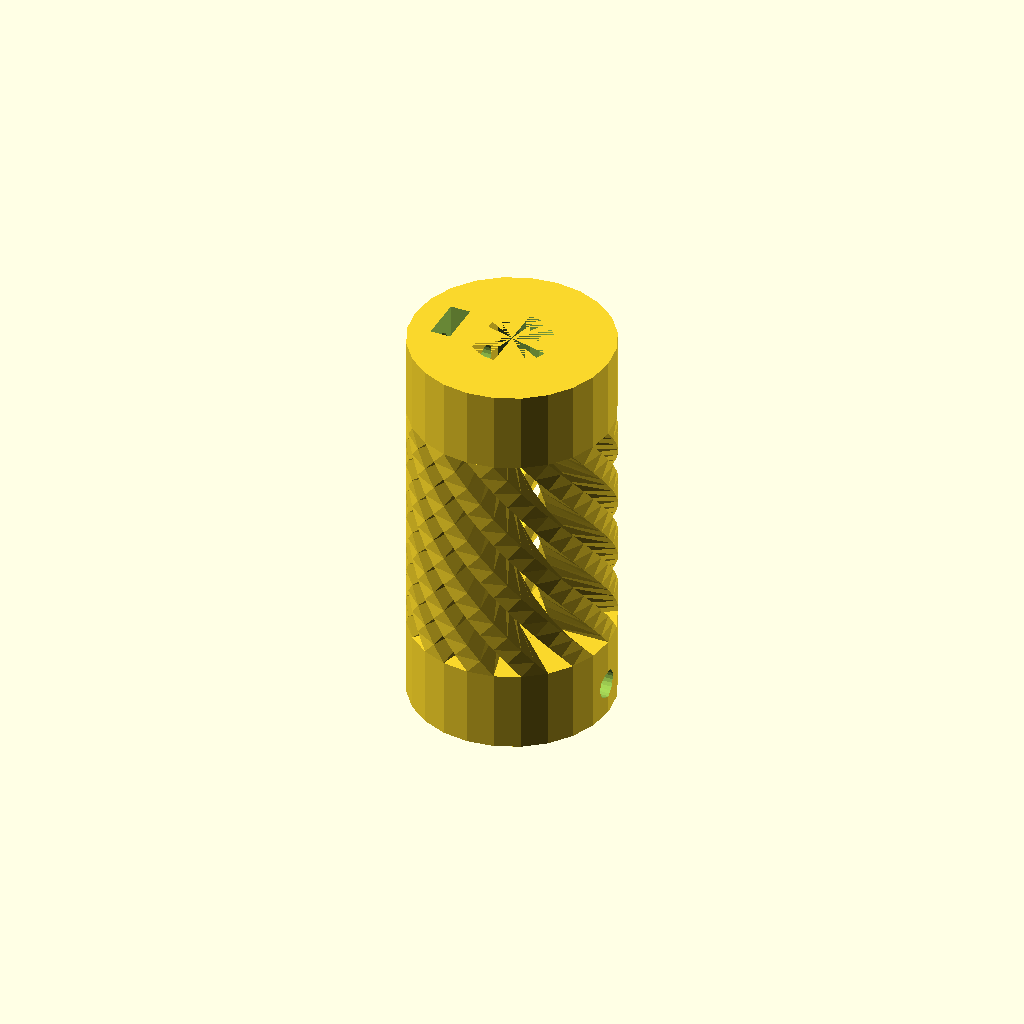
Cell 1: the model at its default parameters.
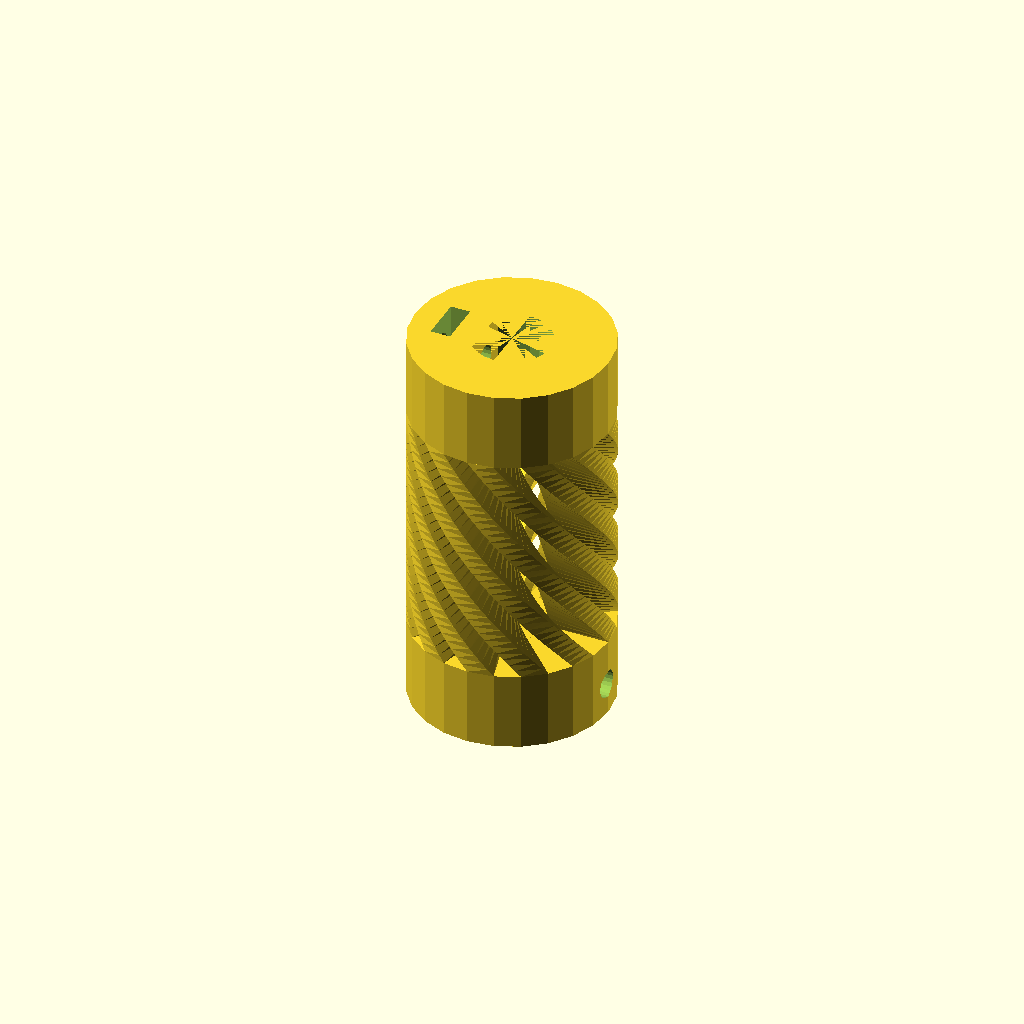
Cell 2: the same model with SLICES = 36.
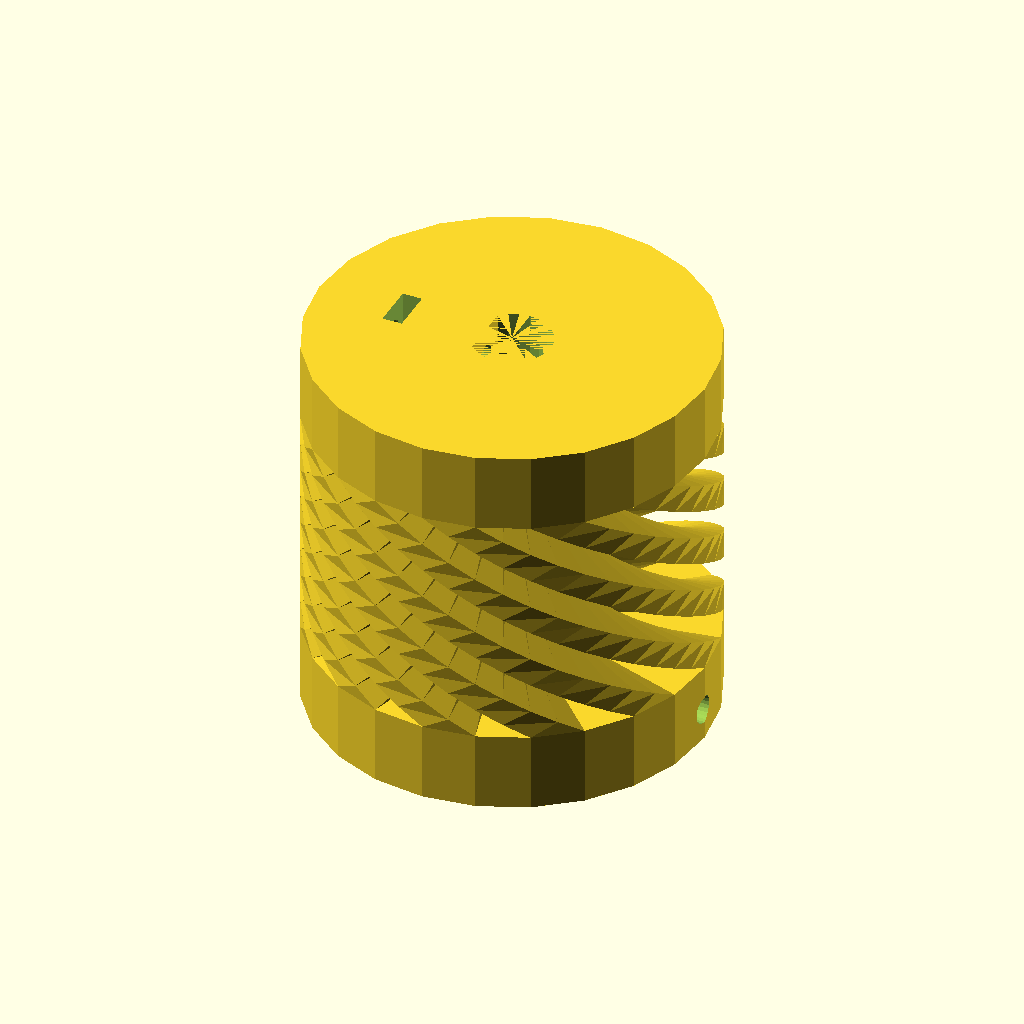
Cell 3: D1 = 50 (everything else at default).
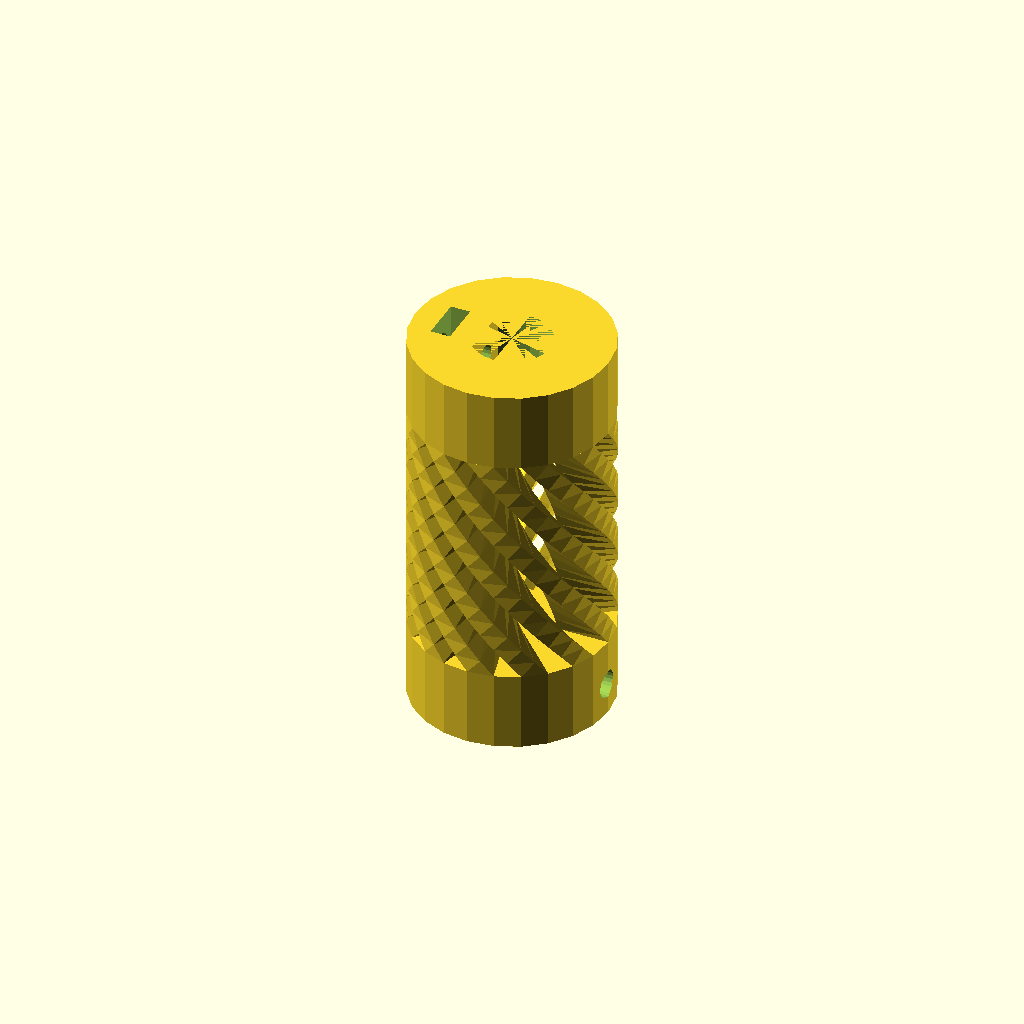
Cell 4: D2a = 12 (everything else at default).
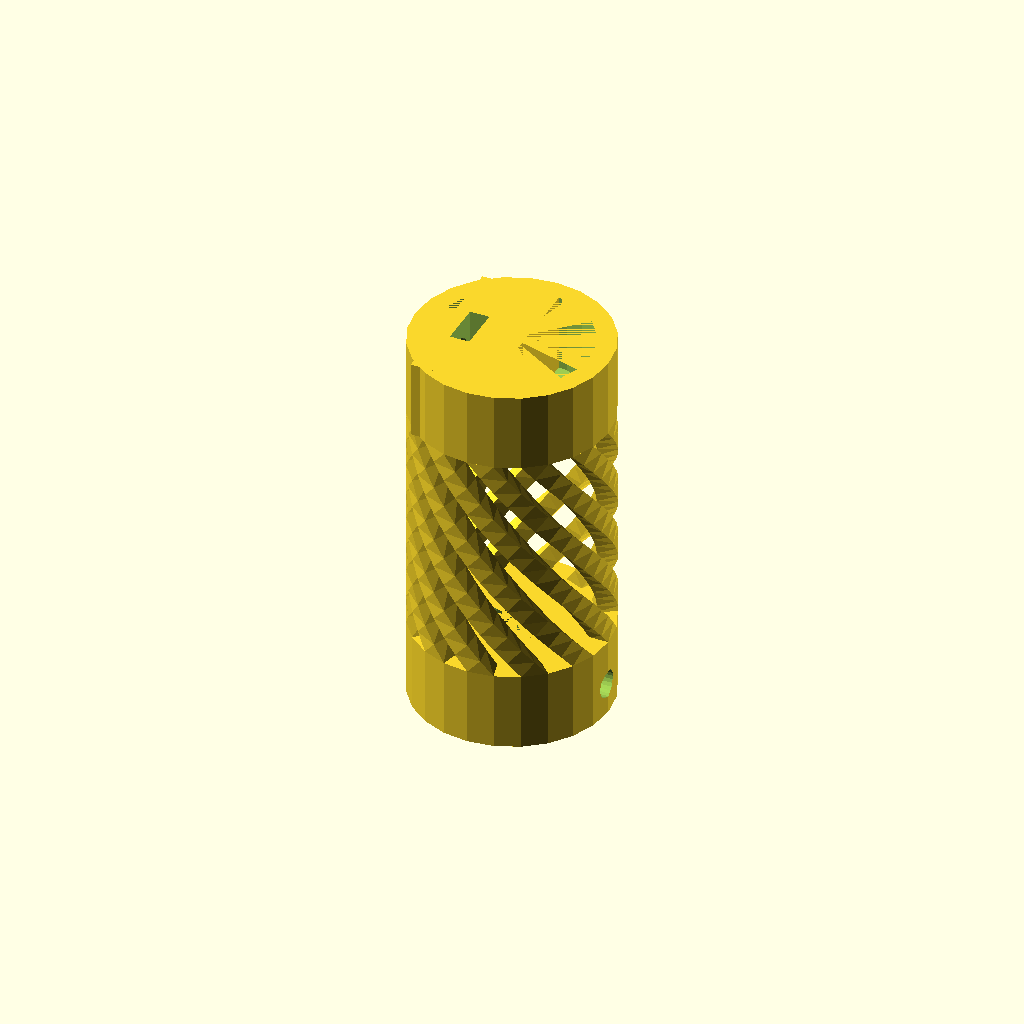
Cell 5 — D2b set to 20, the other parameters unchanged.
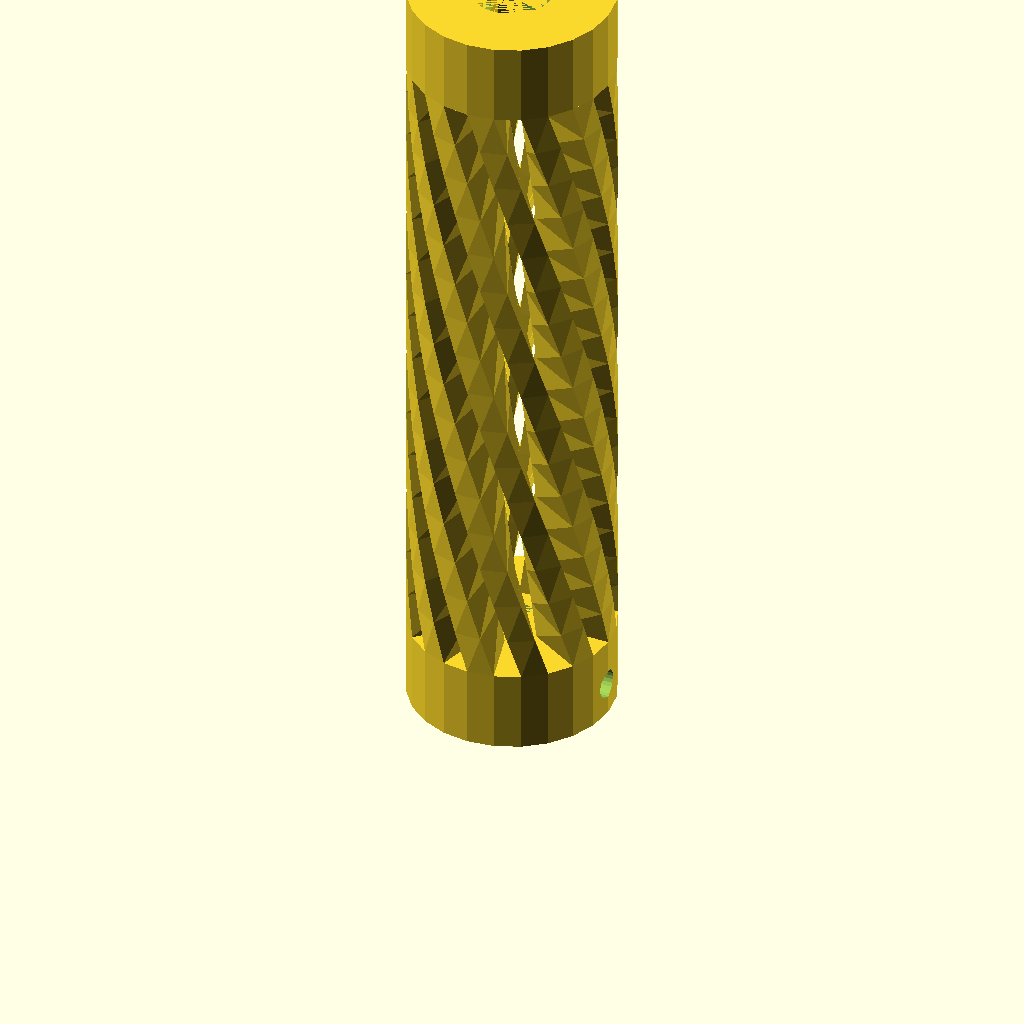
Cell 6: H1 = 100 (everything else at default).
All cells are drawn from one camera (rotation 55°, 0°, 25°, orthographic, colour scheme Cornfield), so only the parameter changes between them.
The OpenSCAD source (inputs/thingiverse/files/thing-44078/files/Flexible-Coupling-param.scad):
// ********** CHANGE THESE PARAMETERS TO ADAPT DIMENSIONS ********** //

// OUTER DIAMETER
D1 = 25;

// INNER DIAMETER (BOTTOM)
D2a = 6;

// INNER DIAMETER (TOP)
D2b = 10;

// TOTAL HEIGHT
H1 = 50;

// BASE HEIGHT
H2 = 10;

// NUMBER OF FLEXIBLE ELEMENTS
N  = 12;

// SCREW HOLE DIAMETER
D3 = 3.5;

// NUT HOLE DIAMETER
Dnut=6.5;

// NUT HOLE THICKNESS
Hnut=2.5;

// FLAT SHAFT THICKNESS (BOTTOM)
Ba=5;

// FLAT SHAFT THICKNESS (TOP)
Bb=8.5;

// SCREW HOLE DISTANCE
H3=4;

// SPRINGS RESOLUTION
SLICES=16; //[6:36]

// ********** DON'T CHANGE BELOW UNLESS YOU KNOW WHAT TO DO ********** //

Re = D1/2;	// outer radius
Ria = D2a/2;	// inner radius 1
Rib = D2b/2;	// inner radius 2
fn = 2*N;	// default face number for cylinders
R3 = D3/2;	// screw hole radius
Rnut=Dnut/2;	// nut hole radius
B2a = Ba-Ria;	// flat face distance from center 1
B2b = Bb-Rib;	// flat face distance from center 2
Hspring=H1-2*H2;

module sq_spring(in_R,out_R,height,rot) {
	width=out_R-in_R;
	linear_extrude(height = height, center = false, convexity = 50, twist = rot, slices = SLICES)
	polygon(points=[[in_R,0],
			[out_R,0],
			[out_R*cos(180/N),out_R*sin(180/N)],
			[in_R*cos(180/N),in_R*sin(180/N)]],
			paths=[[0,1,2,3]]);
}

module hole_h(HoleDist,B2) {
	rotate([0,90,0]) {
		translate ([-HoleDist,0,(Re+B2)/2]) cylinder(r=R3,h=Re*1.2,center=true,$fn=fn);
		translate([-HoleDist,0,(Re+B2)/2]) cylinder(r=Rnut,h=Hnut,center=true,$fn=6);
		translate([0,0,(Re+B2)/2]) cube(size=[2*HoleDist,2*Rnut*cos(30),Hnut],center=true);
	}
}


$fn=fn;
module body(Ri,B2) {
	difference() {
		union() {
			difference(){
				cylinder (r=Re,h=H2,center=false, $fn=fn);
				cylinder(r=Ri,h=H2,center=false, $fn=fn);
				}
			translate([B2,-Ri,0]) cube(size=[Ri,2*Ri,H2], center=false);
		}
		hole_h(H3,B2);
	}
}


body(Ria,B2a);
translate([0,0,H1]) rotate([0,180,0]) body(Rib,B2b);
for (i=[1:N]){
	rotate([0,0,360*i/N]) translate ([0,0,H2]) sq_spring(max(Ria,Rib),Re,Hspring,120);
}
Parameter table extracted from the source (name, type, default, range or options):
D1: number, default 25
D2a: number, default 6
D2b: number, default 10
H1: number, default 50
H2: number, default 10
N: number, default 12
D3: number, default 3.5
Dnut: number, default 6.5
Hnut: number, default 2.5
Ba: number, default 5
Bb: number, default 8.5
H3: number, default 4
SLICES: number, default 16, range 6 to 36
